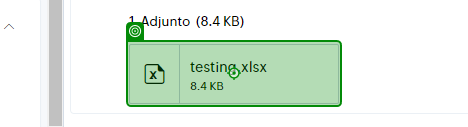
Task: Proceso en blanco
Workflow: FlujoDescarga

Step 1 [try]: click on the element in window '#111 - usac' (chrome.exe)

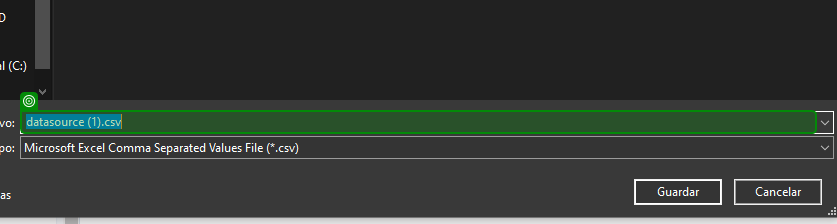
Step 2: get-text in window 'Guardar como' (chrome.exe)

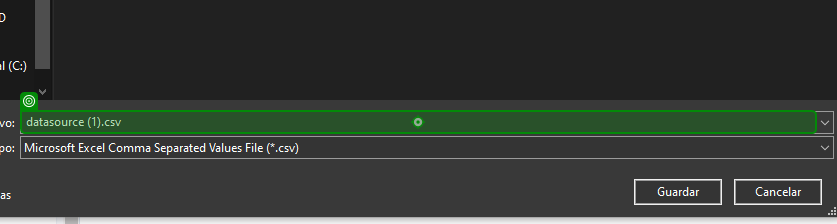
Step 3: type [ubicacionDescarga+nombreArchivo] in window 'Guardar como' (chrome.exe)

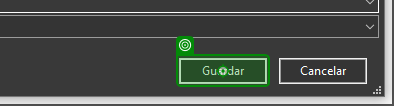
Step 4: click in window 'Guardar como' (chrome.exe)

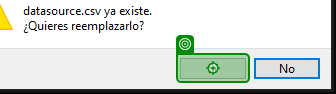
Step 5 [try]: click on the button 'Sí' in window 'Confirmar Guardar como' (chrome.exe)
